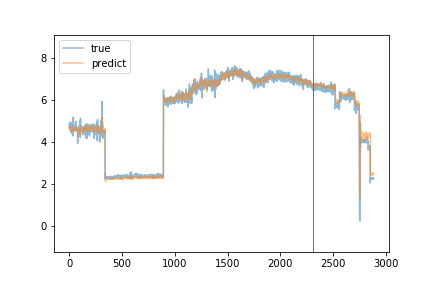

The data file committed next to this chart (first rows):
true, predict
4.69, 4.568
4.82, 4.633
4.86, 4.698
4.83, 4.692
4.75, 4.681
4.94, 4.676
4.74, 4.743
4.75, 4.689
4.72, 4.708
4.66, 4.697
4.72, 4.667
4.7, 4.676
4.71, 4.647
4.66, 4.627
4.76, 4.632
4.56, 4.682
4.74, 4.589
4.68, 4.667
4.7, 4.627
4.49, 4.604
4.42, 4.569
4.44, 4.505
4.91, 4.458
4.89, 4.633
4.7, 4.634
4.81, 4.569
4.71, 4.661
4.69, 4.659
4.68, 4.606
4.65, 4.642
4.77, 4.619
4.7, 4.632
4.66, 4.624
4.6, 4.604
5.02, 4.579
5.14, 4.707
4.67, 4.779
4.28, 4.66
4.64, 4.549
5.18, 4.621
5.04, 4.759
4.94, 4.742
4.68, 4.709
4.7, 4.684
4.64, 4.692
4.68, 4.654
4.66, 4.65
4.61, 4.632
4.59, 4.586
4.61, 4.57
4.57, 4.553
4.54, 4.535
4.73, 4.541
4.79, 4.578
4.66, 4.622
4.58, 4.568
4.64, 4.574
4.54, 4.615
4.68, 4.516
4.62, 4.592
... 2,824 more rows
